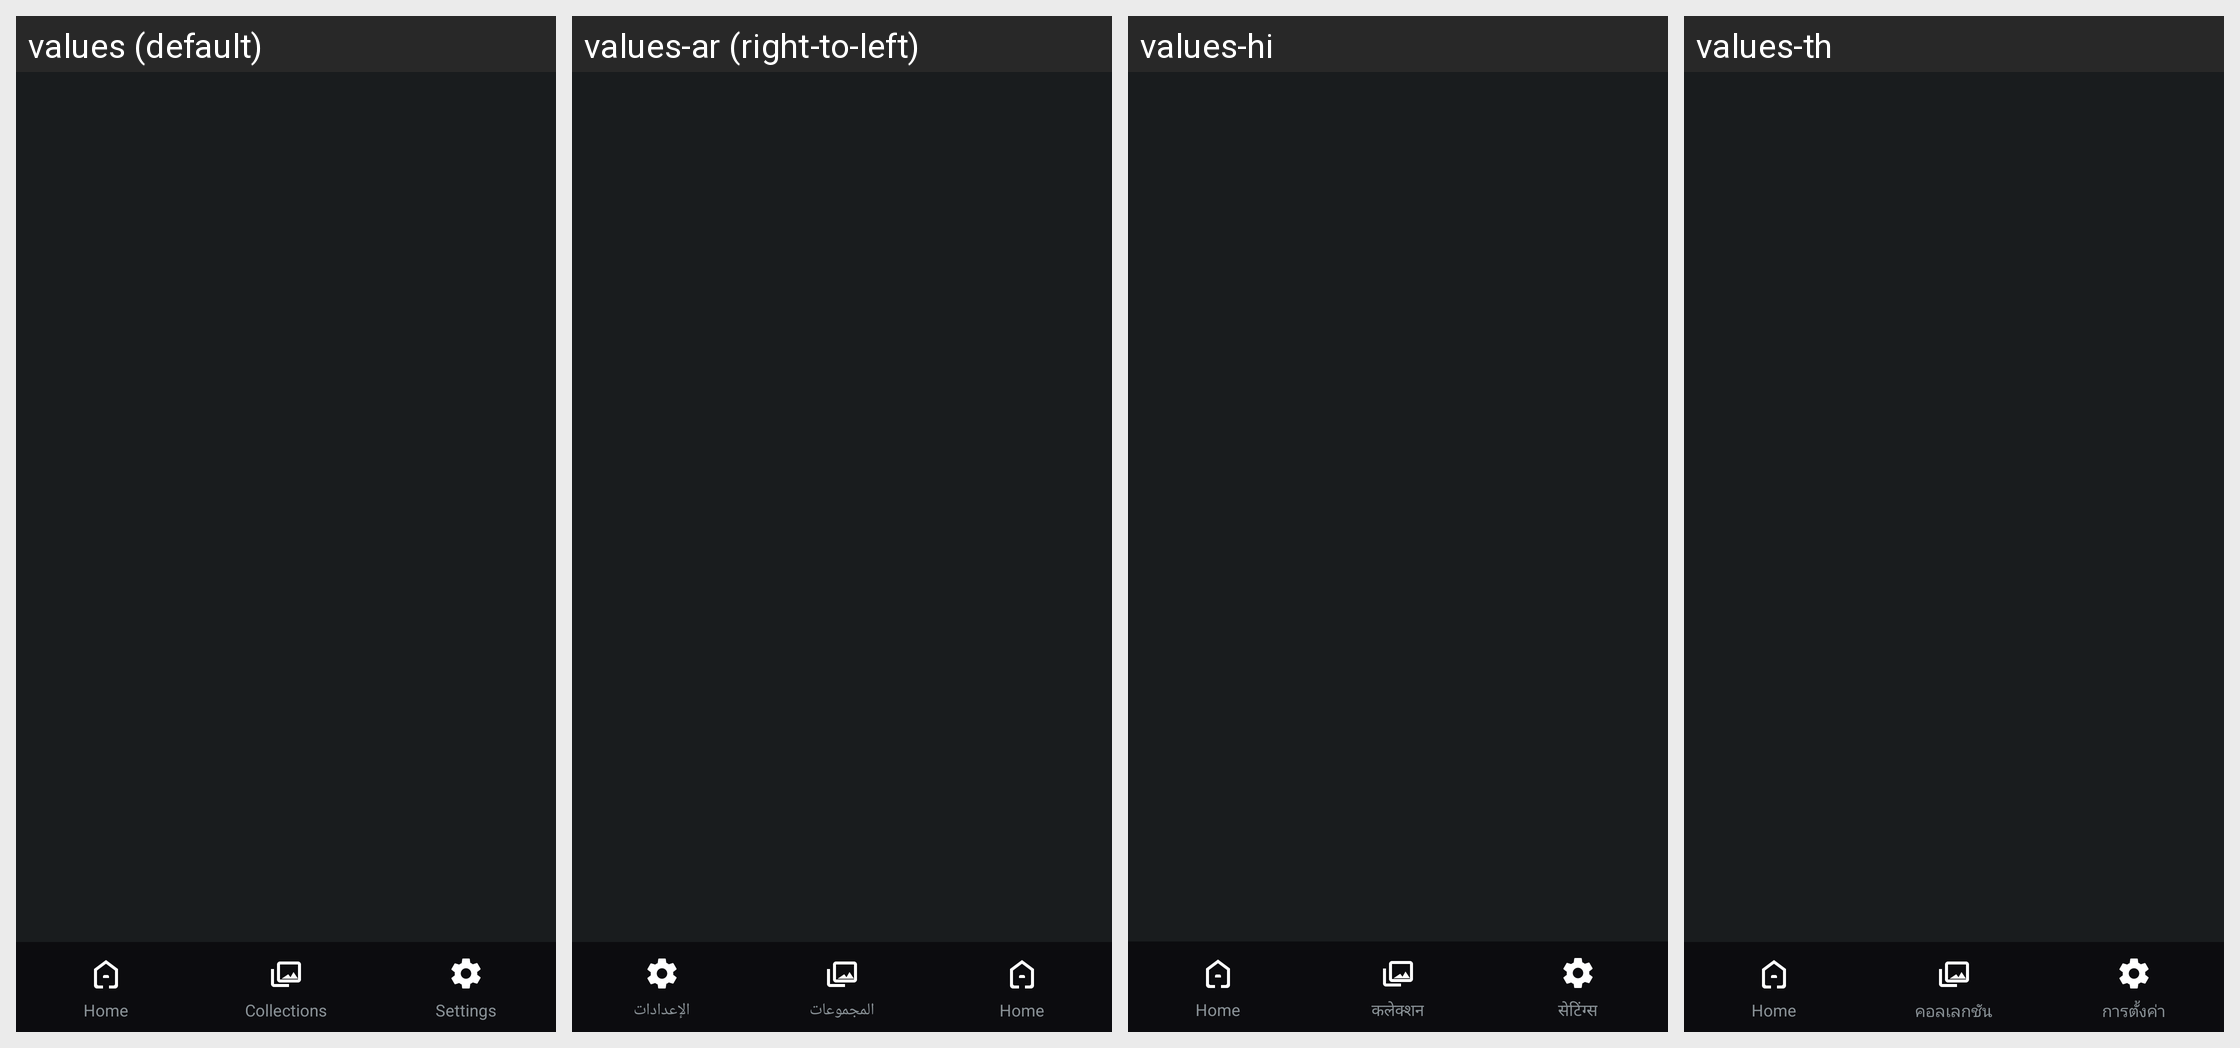

Locale-by-locale string values for the Android screen shown in this grid:
Android screen res/layout/fragment_main.xml rendered under 4 locales, left to right: values (default), values-ar (right-to-left), values-hi, values-th. Device: Nexus 5 (rendered at 1080×1920; each locale shown at half size, 540×960, under a caption strip naming it); theme Theme.MyApplication.
Other locales in the repository, not shown: values-bn, values-da, values-de, values-el, values-es, values-fil, values-fr, values-in, values-it, values-ja, values-ko, values-nl, values-pl, values-pt, values-ru, values-sv, values-tr, values-uk, values-ur, values-vi, values-zh-rCN.
Strings drawn on this screen, with the default value and each locale's value (text and hints the layout hard-codes, and strings that could not be matched under every locale, appear in the picture but are not listed):

nav_home
  values: Home
  values-ar: Home  [not translated; the default value is used]
  values-hi: Home  [not translated; the default value is used]
  values-th: Home  [not translated; the default value is used]

nav_gallery
  values: Collections
  values-ar: المجموعات
  values-hi: कलेक्शन
  values-th: คอลเลกชัน

nav_settings
  values: Settings
  values-ar: الإعدادات
  values-hi: सेटिंग्स
  values-th: การตั้งค่า
